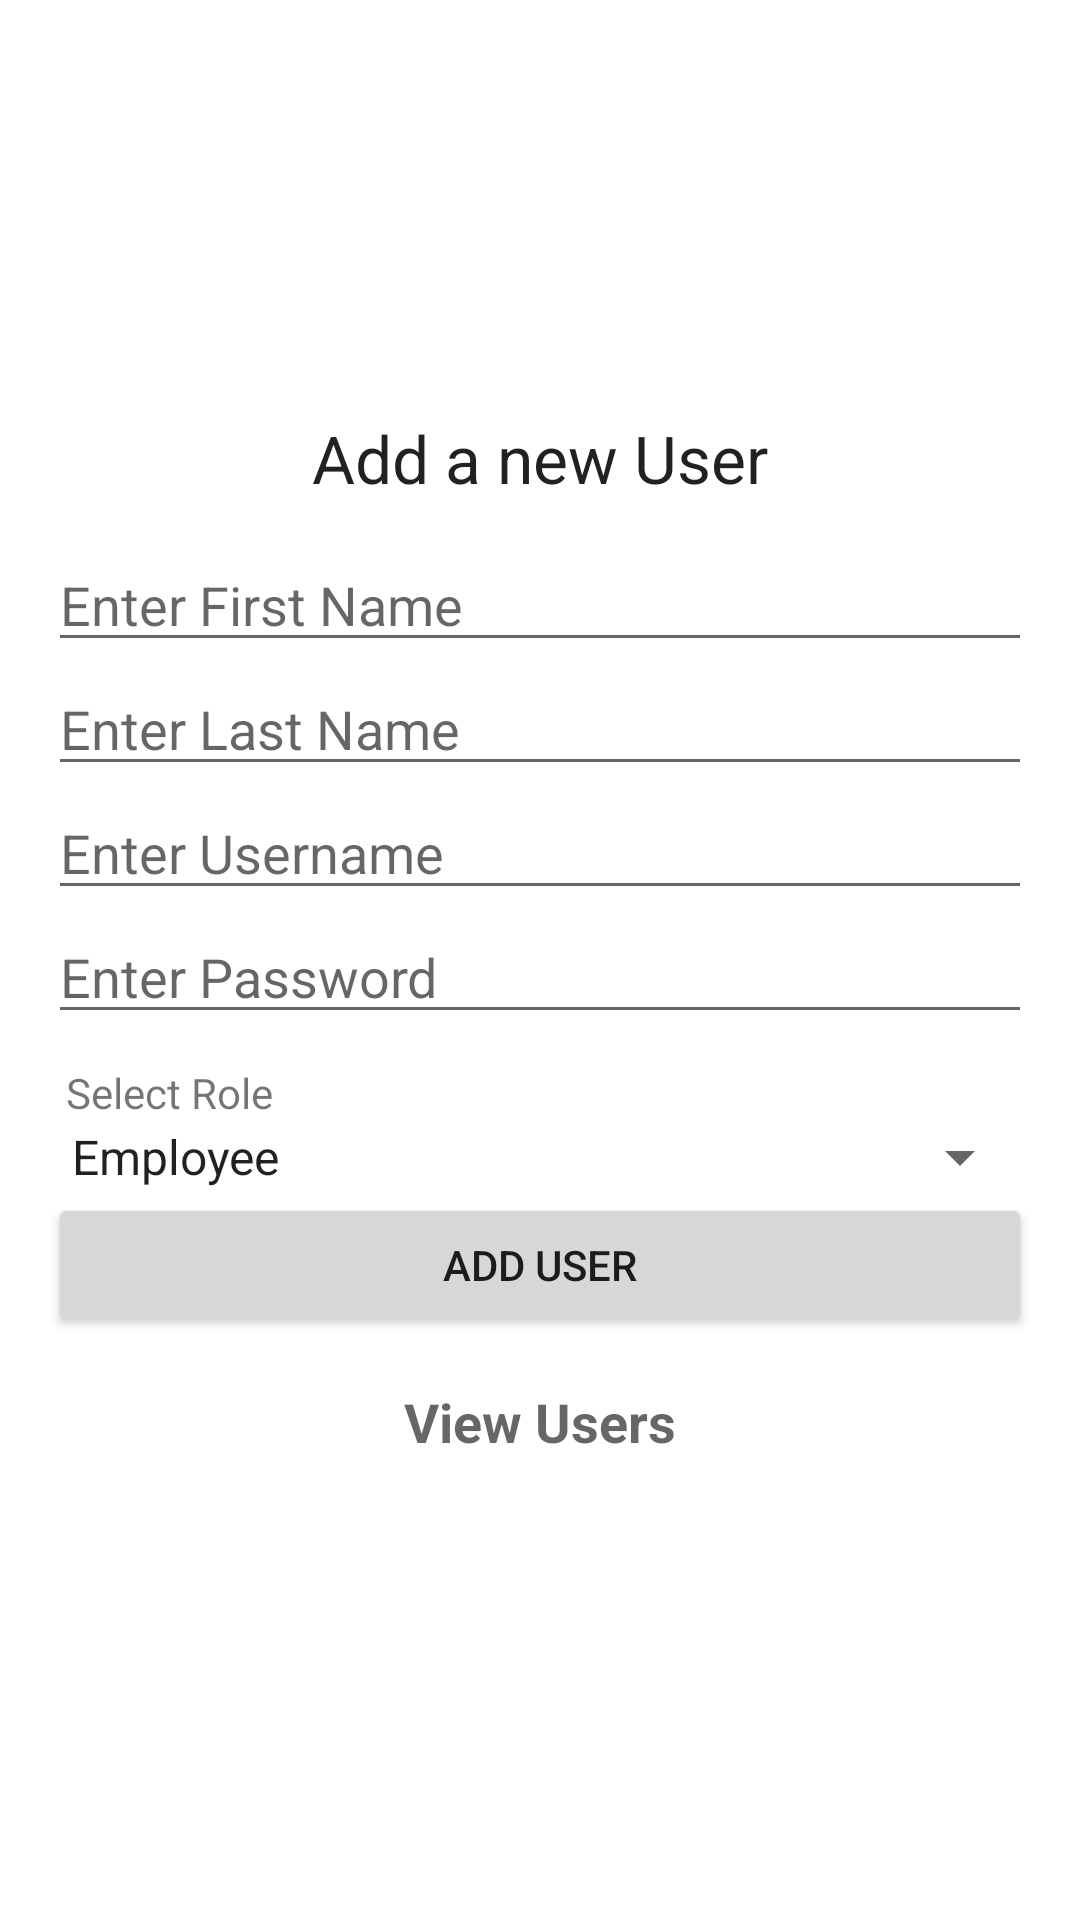

Write the Android layout XML for this screen, with the resource values it uses.
<!-- AndroidManifest.xml: application theme Theme.Onehub -->
<!-- res/layout/activity_manage_users.xml -->
<?xml version="1.0" encoding="utf-8"?>
<RelativeLayout xmlns:android="http://schemas.android.com/apk/res/android"
    xmlns:app="http://schemas.android.com/apk/res-auto"
    xmlns:tools="http://schemas.android.com/tools"
    android:layout_width="match_parent"
    android:layout_height="match_parent"
    tools:context=".activities.ManageUsersActivity">


    <LinearLayout
        android:layout_width="match_parent"
        android:layout_height="wrap_content"
        android:layout_centerVertical="true"
        android:orientation="vertical"
        android:padding="16dp">

        <TextView
            android:layout_width="match_parent"
            android:layout_height="wrap_content"
            android:layout_marginBottom="12dp"
            android:text="Add a new User"
            android:textAlignment="center"
            android:textAppearance="@style/Base.TextAppearance.AppCompat.Large" />
        <EditText
            android:id="@+id/edtFN"
            android:layout_width="match_parent"
            android:layout_height="wrap_content"
            android:hint="Enter First Name" />

        <EditText
            android:id="@+id/edtLN"
            android:layout_width="match_parent"
            android:layout_height="wrap_content"
            android:hint="Enter Last Name" />

        <EditText
            android:id="@+id/edtUN"
            android:layout_width="match_parent"
            android:layout_height="wrap_content"
            android:hint="Enter Username" />

        <EditText
            android:id="@+id/edtPWD"
            android:layout_width="match_parent"
            android:layout_height="wrap_content"
            android:inputType="textPassword"
            android:hint="Enter Password" />


        <TextView
            android:layout_width="match_parent"
            android:layout_height="wrap_content"
            android:layout_marginTop="10dp"
            android:paddingLeft="6dp"
            android:text="Select Role" />

        <Spinner
            android:id="@+id/rolesSpinner"
            android:layout_width="match_parent"
            android:layout_height="wrap_content"
            android:entries="@array/roles" />


        <Button
            android:id="@+id/btnAddUser"
            android:layout_width="match_parent"
            android:layout_height="wrap_content"
            android:text="Add User" />

        <TextView
            android:id="@+id/tvUsers"
            android:layout_width="match_parent"
            android:layout_height="wrap_content"
            android:padding="16dp"
            android:text="View Users"
            android:textAlignment="center"
            android:textAppearance="@style/Base.TextAppearance.AppCompat.Medium"
            android:textStyle="bold" />

    </LinearLayout>

</RelativeLayout>
<!-- resources referenced by this layout -->
<resources>
  <array name="roles">
          <item>Employee</item>
          <item>Admin</item>
      </array>
  <style name="Theme.Onehub" parent="Theme.MaterialComponents.DayNight.DarkActionBar">
          
          <item name="colorPrimary">@color/purple_500</item>
          <item name="colorPrimaryVariant">@color/purple_700</item>
          <item name="colorOnPrimary">@color/white</item>
          
          <item name="colorSecondary">@color/teal_200</item>
          <item name="colorSecondaryVariant">@color/teal_700</item>
          <item name="colorOnSecondary">@color/black</item>
          
          <item name="android:statusBarColor">?attr/colorPrimaryVariant</item>
          
      </style>
  <!-- not gathered from this repository: default colours our renderer supplied (Android Studio template values) -->
  <color name="purple_500">#FF6200EE</color>
  <color name="purple_700">#FF3700B3</color>
  <color name="teal_200">#FF03DAC5</color>
  <color name="teal_700">#FF018786</color>
  <color name="black">#FF000000</color>
  <color name="white">#FFFFFFFF</color>
</resources>
